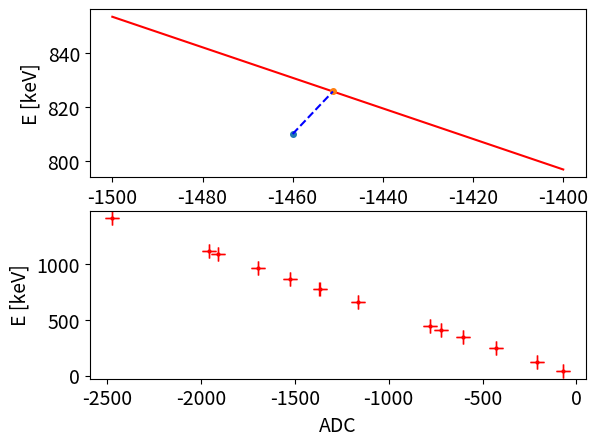

Generate this figure with matplotlib:
import sys
import numpy as np
import argparse
import matplotlib.pyplot as plt
from matplotlib.font_manager import FontProperties
from scipy import optimize




def energy_predicted(pars, adc_values):
	return pars[0] + pars[1]*adc_values + pars[2]*np.power(adc_values, 2.0) + pars[3]*np.power(adc_values, 3.0) + pars[4]*np.power(adc_values, 4.0) + pars[5]*np.power(adc_values, 5.0)




def distance(adc_on_curve, energy_on_curve, adc_point, energy_point):
	distance_squared = pow(adc+adc_on_curve-adc_point, 2) + pow(energy_on_curve - energy_point, 2)
	# get sign correct if energy is lower than curve then give it a negative sign, else positive sign
	distance = np.sign(energy_point - energy_on_curve)*np.sqrt(distance_squared)
	return distance


def distances_squared(pars, adc_values_on_curve, adc_point, energy_point):
	x = np.copy(adc_values_on_curve)
	energy_values_on_curve = pars[0] + pars[1]*x + pars[2]*pow(x, 2) + pars[3]*pow(x, 3) + pars[4]*pow(x, 4) + pars[5]*pow(x, 5)
	return pow(x-adc_point, 2) + pow(energy_values_on_curve - energy_point, 2)


def closest_approach_point_on_curve_from_point(pars, adc_value, energy_value):
	f = lambda x: pars[0] + pars[1]*x + pars[2]*pow(x, 2) + pars[3]*pow(x, 3) + pars[4]*pow(x, 4) + pars[5]*pow(x, 5)


	# Minimise the distance squared
	p_x = 12
	p_y = -7
	min_f = lambda x: pow(x-adc_value, 2) + pow(f(x) - energy_value, 2)


	# Minimize
	min_res = optimize.minimize(min_f, 0) 


	return min_res.x[0], f(min_res.x[0])


def chi_squared(pars, adc, energy, adc_uncertainties, energy_uncertainties):
	e_predicted = energy_predicted(pars, adc)
	closest_approach_point_on_curve_from_point(pars, adc_value, energy_value)
	# loop over points
	chi_sq = 0.0
	for i,value in enumerate(adc):
		adc_value, adc_uncertainty = adc[i], adc_uncertainties[i]
		energy_value, energy_uncertainty = adc[i], energy_uncertainties[i]
		a, e = closest_approach_point_on_curve_from_point(pars, adc_value, energy_value)
		d = distance(a, e, adc_value, energy_value)
		chi = d/np.sqrt(adc_uncertainty*adc_uncertainty + energy_uncertainty*energy_uncertainty)
		chi_sq = chi_sq + chi*chi 
	return chi_sq




plt.rcParams['mathtext.fontset'] = 'custom'
plt.rcParams['mathtext.it'] = 'Arial:italic'
plt.rcParams['mathtext.rm'] = 'Arial'
fontFamily = 'Arial'
font = FontProperties()
font.set_family(fontFamily)
plt.style.use({"font.size": '14.0'})


plt.ion()
fig = plt.figure()
gs = fig.add_gridspec(ncols=1, nrows=2) 
ax1 = fig.add_subplot(gs[0, 0])
ax2 = fig.add_subplot(gs[1, 0])




# Do a quick test that the distance of closest approach is sensible


# Starting fit parameters: those on Claudita's fit
best_fit_pars_claudita = np.array([-0.5351,-0.5826,-2.816e-05,-2.546e-08,-1.124e-11,-1.901e-15])
adc_values = np.linspace(-1500.0, -1400.0, 100)
energy_values = energy_predicted(best_fit_pars_claudita, adc_values)
ax1.plot(adc_values, energy_values, 'r-')
adc_value = -1460
energy_value = 810
adc_value_on_curve, energy_value_on_curve = closest_approach_point_on_curve_from_point(best_fit_pars_claudita, adc_value, energy_value)
ax1.plot(adc_value, energy_value, 'o', markersize=4)
ax1.plot(adc_value_on_curve, energy_value_on_curve, 'o', markersize=4)
ax1.plot(np.array([adc_value, adc_value_on_curve]), np.array([energy_value, energy_value_on_curve]), 'b--')
ax1.set_xlabel('ADC')
ax1.set_ylabel('E [keV]')
d = distances_squared(best_fit_pars_claudita , adc_values, adc_value, energy_value)
print("Closest point = [%.2f, %.2f]" % (adc_value_on_curve, energy_value_on_curve))
for i, value in enumerate(d):
	print("distance squared to [%.2f, %.2f] = %.2f" % (adc_values[i], energy_values[i], d[i]))


input(...)


# Energies 
energy = np.array([661.659,40.1186,121.7817,244.6974,344.2785,411.1165,443.965,778.91,867.380,964.08,1085.837,1112.076,1408.013])                                                                                                                                                         
energy_uncertainty = np.array([0.003,0.0001,0.0003,0.0008,0.0012,0.0012,0.003,0.0024,0.003,0.018,0.010,0.003,0.003])


# ADC values
adc = np.array([-1161.64,-70.01,-211.75,-426.91,-602.16,-720.7,-778.7,-1368.78,-1525.7,-1695.5,-1910.53,-1956.92,-2472.68])
adc_uncertainty = np.array([0.03,0.03,0.03,0.11,0.04,0.3,0.3,0.1,0.4,0.11,0.23,0.11,0.13])


# Plot ADC vs energy
ax2.errorbar(x=adc, y=energy, xerr=adc_uncertainty, yerr=energy_uncertainty, fmt='o', capsize=5, ecolor='red',markeredgecolor='red',
             markerfacecolor='red', markersize=2)


# Add labels and title
ax2.set_xlabel('ADC')
ax2.set_ylabel('E [keV]')


#minimum = optimize.fmin(chi_squared, start, args=(adc, energy, adc_uncertainty, energy_uncertainty),full_output=1, ftol=1e-4, xtol=1e-4, disp=False)


plt.show()
input('....')
plt.close()
